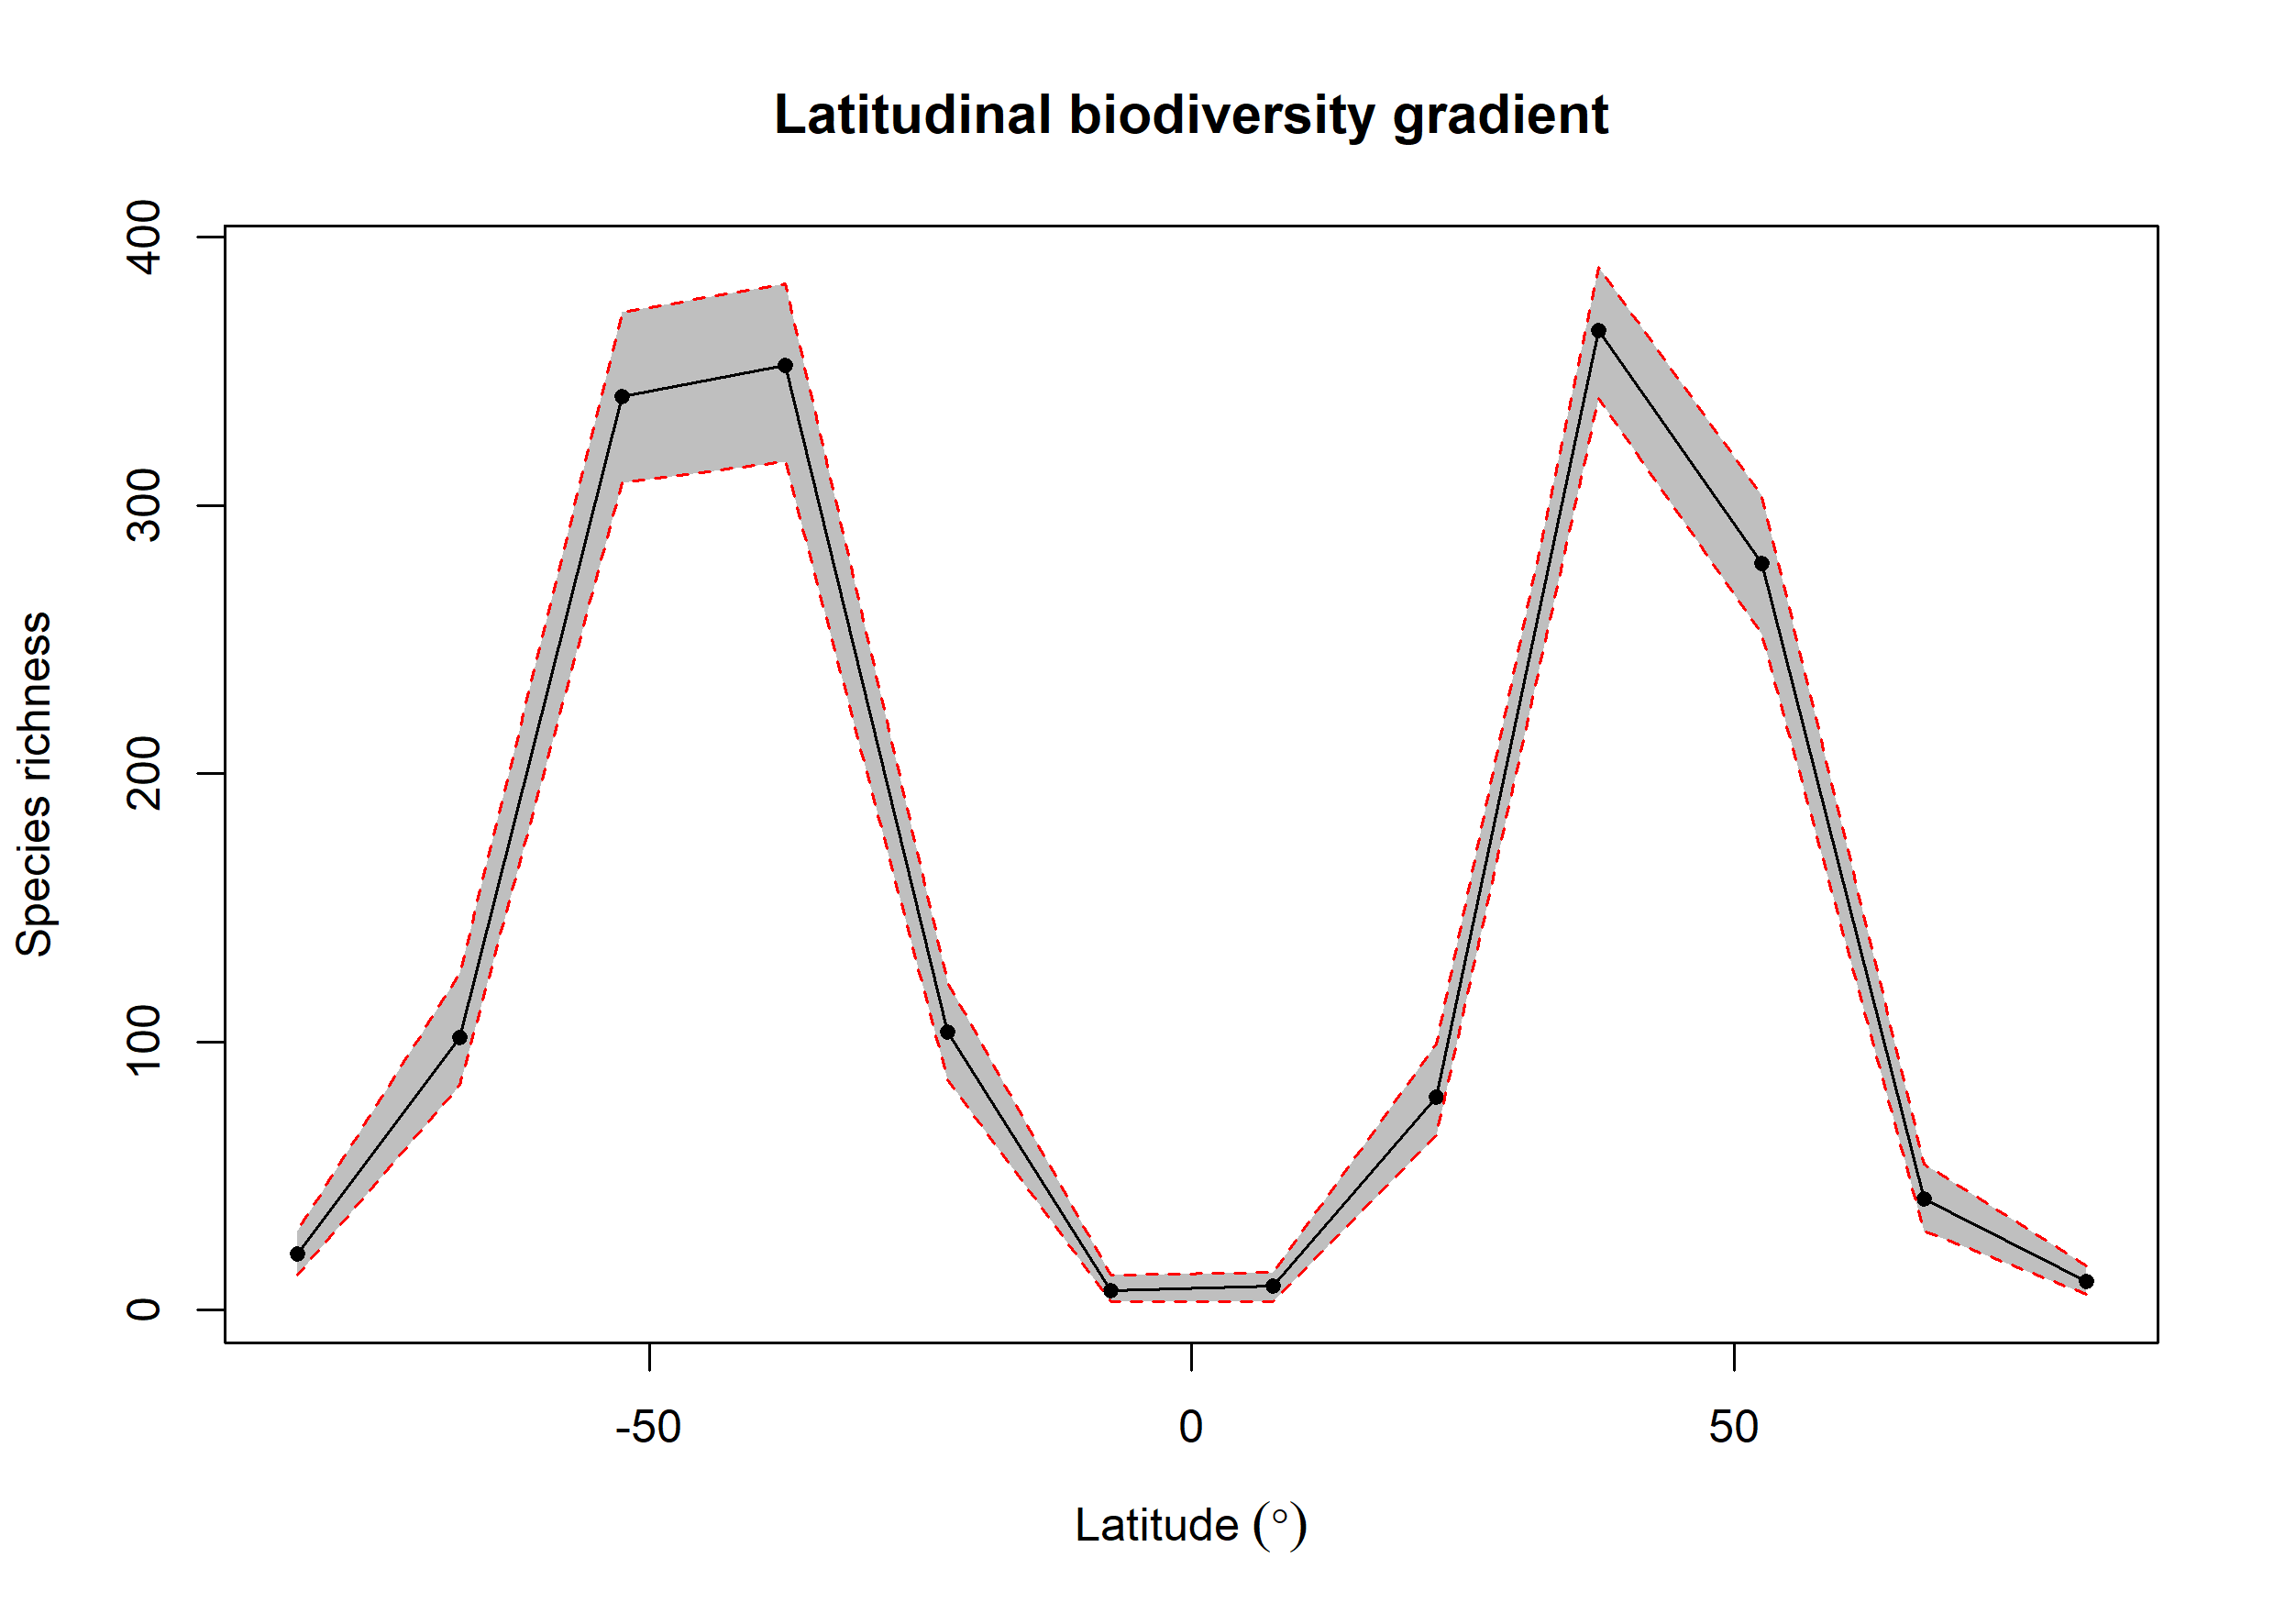

Values plotted in this chart, from the file beside it:
bin, max, min, mid, hemisphere, mean_richness, CI.Lower, CI.Upper
1, 90, 75, 82.5, N, 10.73, 6, 16.52
2, 75, 60, 67.5, N, 41.33, 29.48, 54.52
3, 60, 45, 52.5, N, 278.6, 251.9, 303.6
4, 45, 30, 37.5, N, 365.3, 340, 389
5, 30, 15, 22.5, N, 79.28, 65, 99.15
6, 15, 0, 7.5, N, 8.96, 3, 14
7, 0, -15, -7.5, S, 7.31, 3, 13.05
8, -15, -30, -22.5, S, 103.7, 86, 122.1
9, -30, -45, -37.5, S, 352.4, 316.4, 382.6
10, -45, -60, -52.5, S, 340.8, 308.4, 372.1
11, -60, -75, -67.5, S, 101.6, 83.95, 125.5
12, -75, -90, -82.5, S, 20.96, 13, 29.52
